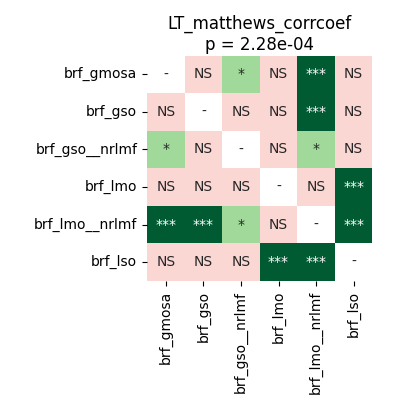

The table this chart was drawn from, first rows:
	brf_gmosa	brf_gso	brf_gso__nrlmf	brf_lmo	brf_lmo__nrlmf	brf_lso
brf_gmosa	1.0	0.1988	0.02747	0.06439	0.0004578	0.9399
brf_gso	0.1988	1.0	0.05436	0.2023	0.0005722	0.08918
brf_gso__nrlmf	0.02747	0.05436	1.0	0.9217	0.02747	0.08918
brf_lmo	0.06439	0.2023	0.9217	1.0	0.05436	0.0004578
brf_lmo__nrlmf	0.0004578	0.0005722	0.02747	0.05436	1.0	0.0004578
brf_lso	0.9399	0.08918	0.08918	0.0004578	0.0004578	1.0
